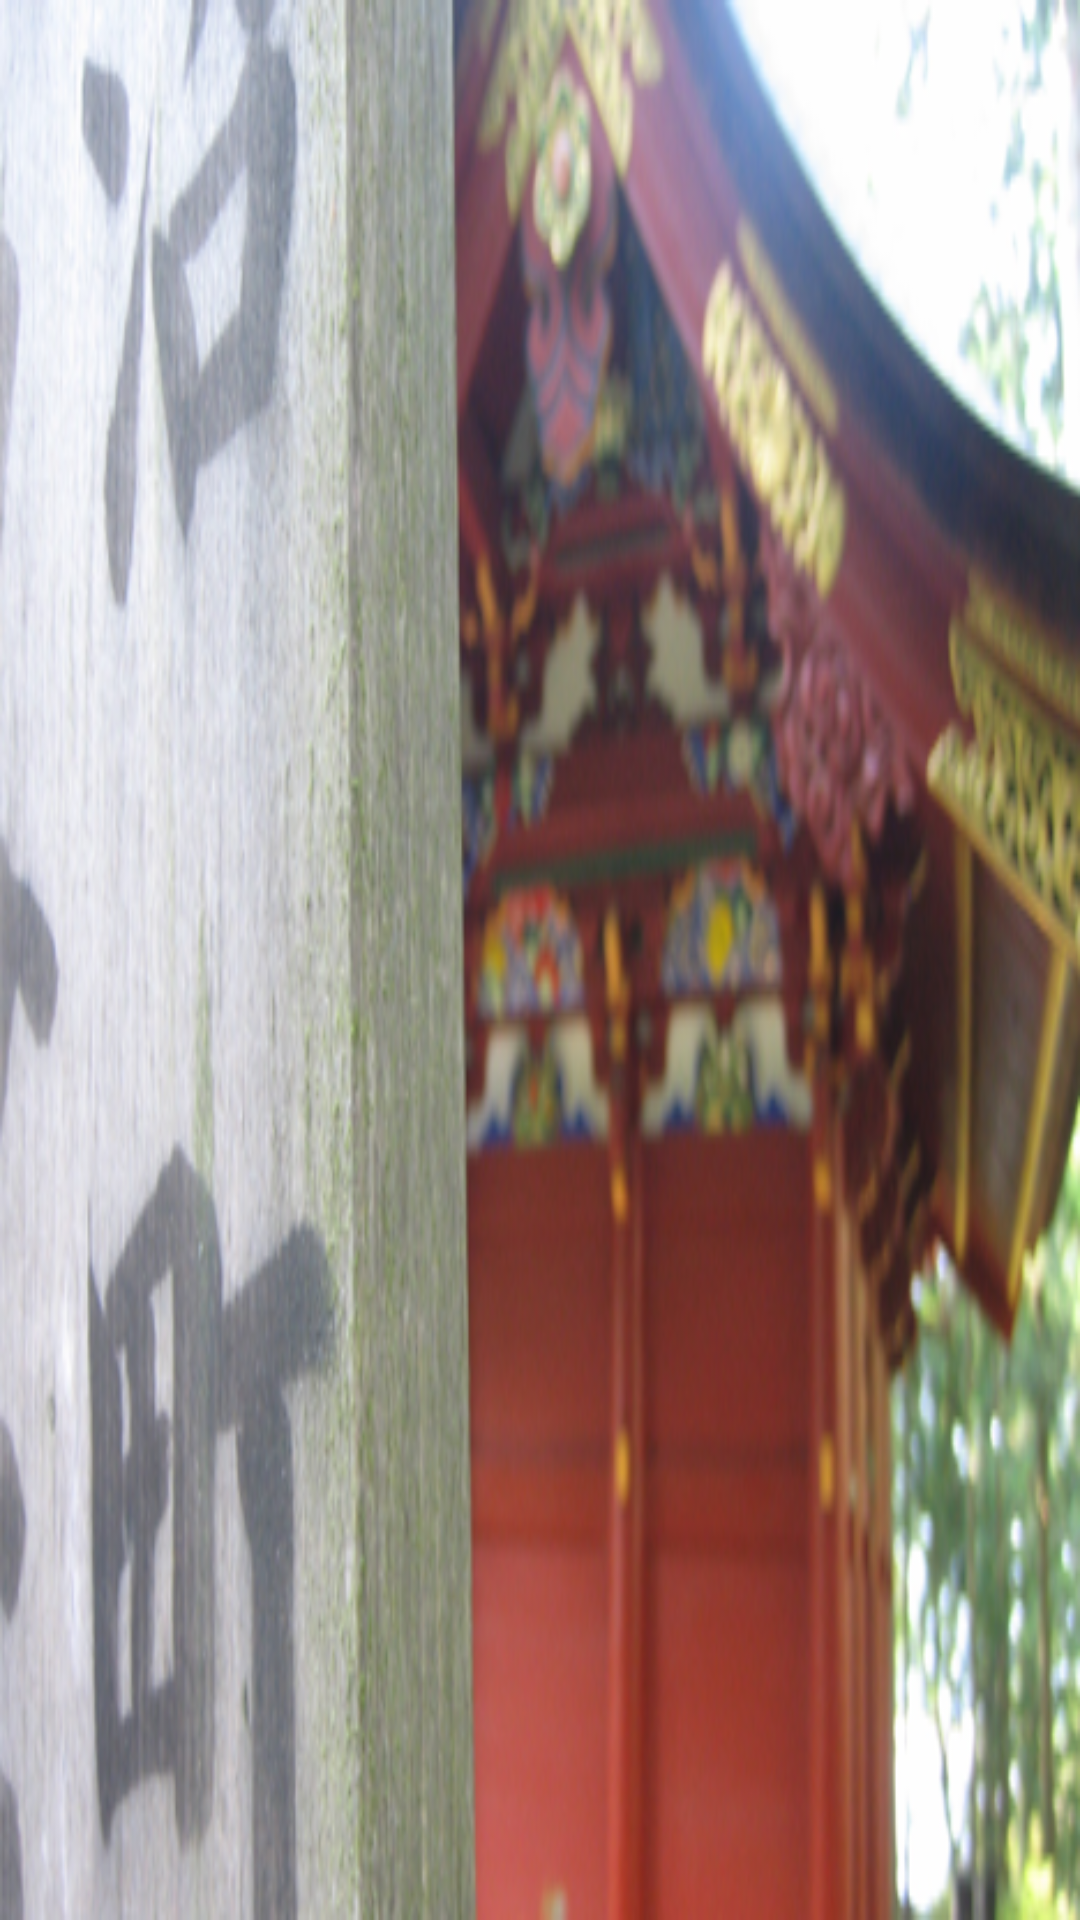

The Android layout XML behind this screen, and the referenced resources:
<!-- AndroidManifest.xml: application theme AppTheme -->
<!-- res/layout/nav_header_drawer.xml -->
<?xml version="1.0" encoding="utf-8"?>
<LinearLayout
    xmlns:android="http://schemas.android.com/apk/res/android"
    android:layout_width="match_parent"
    android:layout_height="@dimen/nav_header_height"
    android:background="@drawable/mitsumine"
    android:gravity="bottom"
    android:orientation="vertical"
    android:paddingBottom="@dimen/activity_vertical_margin"
    android:paddingLeft="@dimen/activity_horizontal_margin"
    android:paddingRight="@dimen/activity_horizontal_margin"
    android:paddingTop="@dimen/activity_vertical_margin"
    android:theme="@style/ThemeOverlay.AppCompat.Dark"
    >

</LinearLayout>
<!-- resources referenced by this layout -->
<resources>
  <dimen name="activity_horizontal_margin">16dp</dimen>
  <dimen name="activity_vertical_margin">16dp</dimen>
  <dimen name="nav_header_height">176dp</dimen>
  <!-- drawable mitsumine: jpg bitmap (drawable, 737452 bytes) -->
  <style name="AppTheme" parent="Theme.AppCompat.Light.DarkActionBar">
      
      <item name="colorPrimary">@color/colorPrimary</item>
      <item name="colorPrimaryDark">@color/colorPrimaryDark</item>
      <item name="colorAccent">@color/colorAccent</item>
    </style>
  <color name="colorPrimary">#2e7d32</color>
  <color name="colorPrimaryDark">#005005</color>
  <color name="colorAccent">#ef9a9a</color>
</resources>
